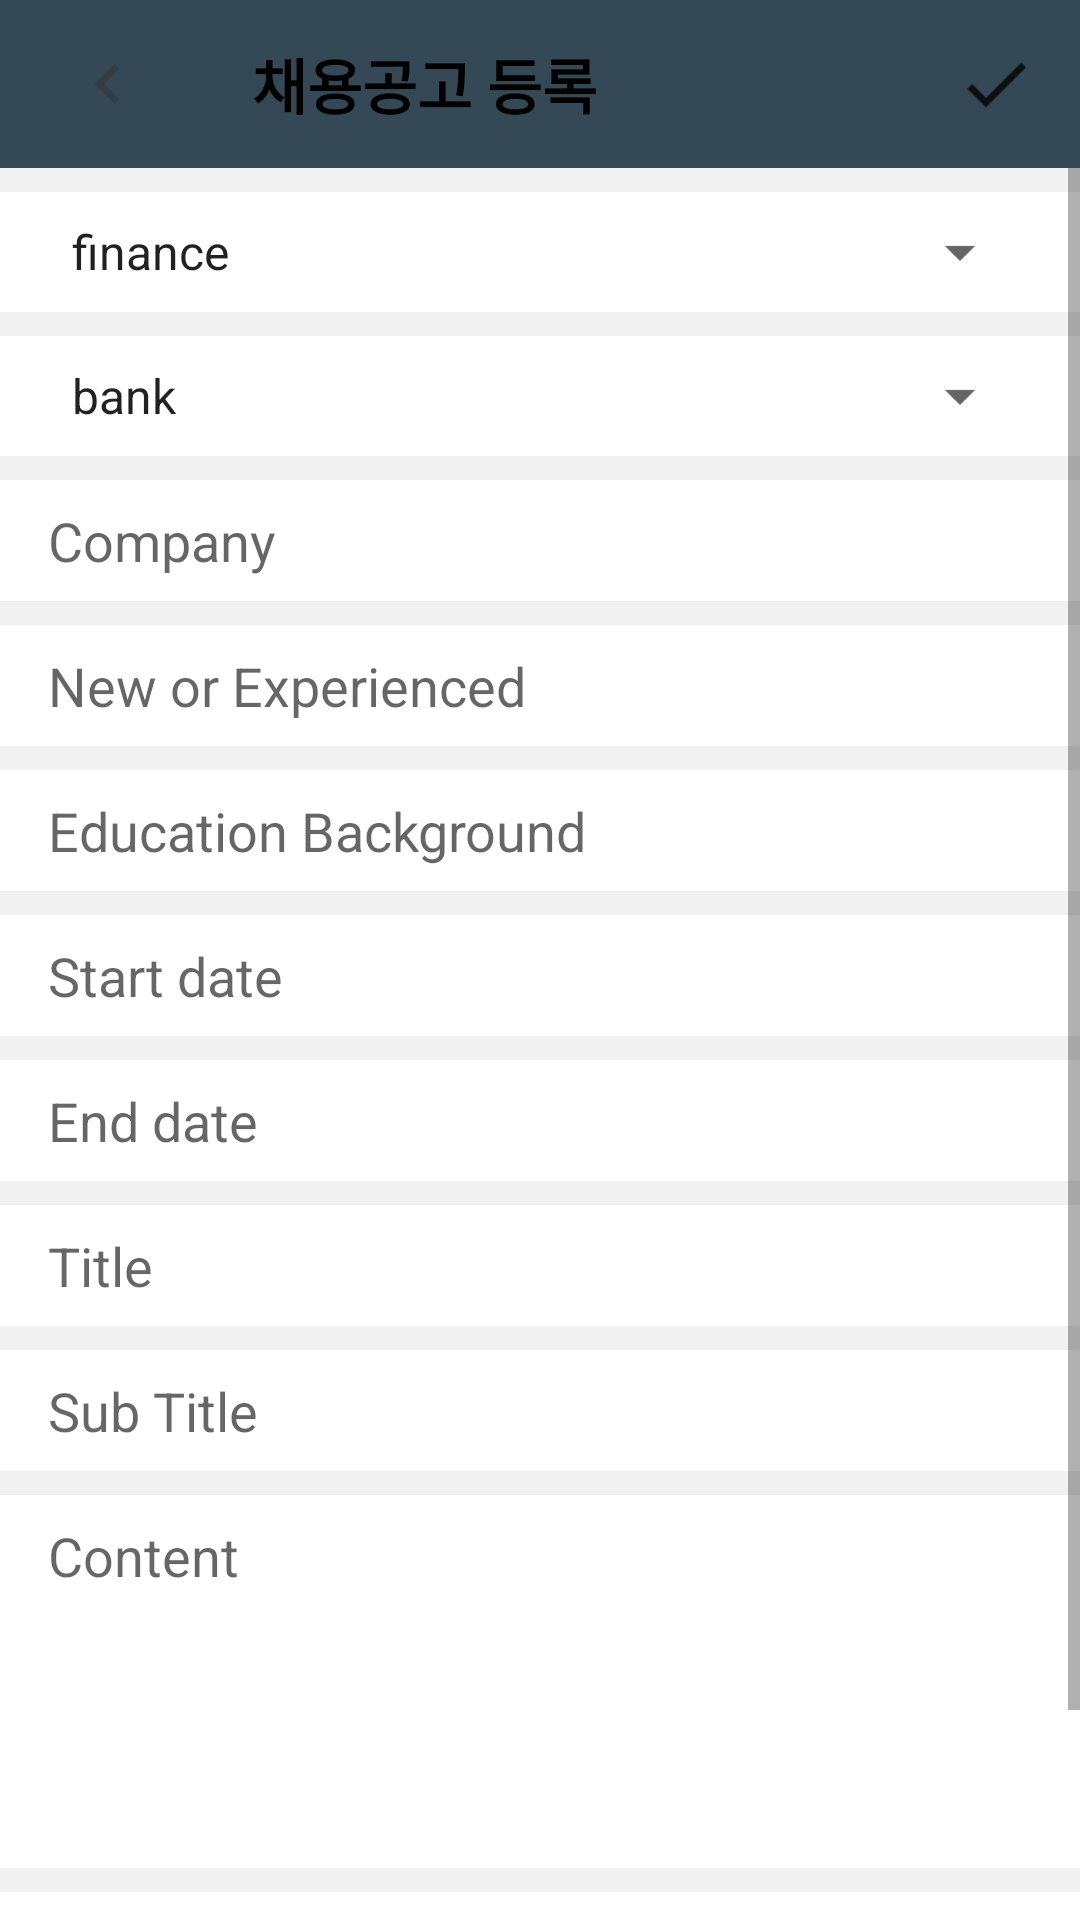

This screen was rendered from an Android layout file. Write that file and the resources it references.
<!-- AndroidManifest.xml: application theme AppTheme -->
<!-- res/layout/activity_admin_notice.xml -->
<?xml version="1.0" encoding="utf-8"?>
<RelativeLayout
    xmlns:android="http://schemas.android.com/apk/res/android"
    xmlns:app="http://schemas.android.com/apk/res-auto"
    xmlns:tools="http://schemas.android.com/tools"
    android:layout_width="match_parent"
    android:layout_height="match_parent"
    tools:context=".notice.admin.AdminNoticeActivity">

    <RelativeLayout
        android:id="@+id/relLayout1"
        android:layout_width="match_parent"
        android:layout_height="wrap_content">

        <include layout="@layout/toolbar_admin_notice" />

    </RelativeLayout>

    <ScrollView
        android:layout_below="@id/relLayout1"
        android:layout_width="match_parent"
        android:layout_height="match_parent">

        <LinearLayout
            android:id="@+id/linLayout1"
            android:background="@color/grey"
            android:focusable="true"
            android:focusableInTouchMode="true"
            android:orientation="vertical"
            android:layout_width="match_parent"
            android:layout_height="match_parent">

            <RelativeLayout
                android:layout_marginTop="8dp"
                android:background="@color/white"
                android:layout_width="match_parent"
                android:layout_height="wrap_content">

                <Spinner
                    android:id="@+id/admin_notice_category_spinner"
                    android:entries="@array/category"
                    android:layout_marginLeft="16dp"
                    android:layout_marginRight="16dp"
                    android:layout_width="match_parent"
                    android:layout_height="40dp" />

            </RelativeLayout>

            <RelativeLayout
                android:layout_marginTop="8dp"
                android:background="@color/white"
                android:layout_width="match_parent"
                android:layout_height="wrap_content">

                <Spinner
                    android:id="@+id/admin_notice_sub_category_spinner"
                    android:entries="@array/sub_category"
                    android:layout_marginLeft="16dp"
                    android:layout_marginRight="16dp"
                    android:layout_width="match_parent"
                    android:layout_height="40dp" />

            </RelativeLayout>

            <RelativeLayout
                android:layout_marginTop="8dp"
                android:background="@color/white"
                android:layout_width="match_parent"
                android:layout_height="wrap_content">

                <EditText
                    android:id="@+id/admin_notice_company_name_et"
                    android:hint="Company"
                    android:background="@null"
                    android:layout_marginLeft="16dp"
                    android:layout_marginRight="16dp"
                    android:paddingTop="8dp"
                    android:paddingBottom="8dp"
                    android:layout_width="match_parent"
                    android:layout_height="wrap_content" />

            </RelativeLayout>

            <RelativeLayout
                android:layout_marginTop="8dp"
                android:background="@color/white"
                android:layout_width="match_parent"
                android:layout_height="wrap_content">

                <EditText
                    android:id="@+id/admin_notice_target_et"
                    android:hint="New or Experienced"
                    android:background="@null"
                    android:layout_marginLeft="16dp"
                    android:layout_marginRight="16dp"
                    android:paddingTop="8dp"
                    android:paddingBottom="8dp"
                    android:layout_width="match_parent"
                    android:layout_height="wrap_content" />

            </RelativeLayout>

            <RelativeLayout
                android:layout_marginTop="8dp"
                android:background="@color/white"
                android:layout_width="match_parent"
                android:layout_height="wrap_content">

                <EditText
                    android:id="@+id/admin_notice_edu_background_et"
                    android:hint="Education Background"
                    android:background="@null"
                    android:layout_marginLeft="16dp"
                    android:layout_marginRight="16dp"
                    android:paddingTop="8dp"
                    android:paddingBottom="8dp"
                    android:layout_width="match_parent"
                    android:layout_height="wrap_content" />

            </RelativeLayout>

            <RelativeLayout
                android:layout_marginTop="8dp"
                android:background="@color/white"
                android:layout_width="match_parent"
                android:layout_height="wrap_content">

                <EditText
                    android:id="@+id/admin_notice_start_date_et"
                    android:hint="Start date"
                    android:background="@null"
                    android:layout_marginLeft="16dp"
                    android:layout_marginRight="16dp"
                    android:paddingTop="8dp"
                    android:paddingBottom="8dp"
                    android:layout_width="match_parent"
                    android:layout_height="wrap_content" />

            </RelativeLayout>

            <RelativeLayout
                android:layout_marginTop="8dp"
                android:background="@color/white"
                android:layout_width="match_parent"
                android:layout_height="wrap_content">

                <EditText
                    android:id="@+id/admin_notice_end_date_et"
                    android:hint="End date"
                    android:background="@null"
                    android:layout_marginLeft="16dp"
                    android:layout_marginRight="16dp"
                    android:paddingTop="8dp"
                    android:paddingBottom="8dp"
                    android:layout_width="match_parent"
                    android:layout_height="wrap_content" />

            </RelativeLayout>

            <RelativeLayout
                android:layout_marginTop="8dp"
                android:background="@color/white"
                android:layout_width="match_parent"
                android:layout_height="wrap_content">

                <EditText
                    android:id="@+id/admin_notice_title_et"
                    android:hint="Title"
                    android:background="@null"
                    android:layout_marginLeft="16dp"
                    android:layout_marginRight="16dp"
                    android:paddingTop="8dp"
                    android:paddingBottom="8dp"
                    android:layout_width="match_parent"
                    android:layout_height="wrap_content" />

            </RelativeLayout>

            <RelativeLayout
                android:layout_marginTop="8dp"
                android:background="@color/white"
                android:layout_width="match_parent"
                android:layout_height="wrap_content">

                <EditText
                    android:id="@+id/admin_notice_sub_title_et"
                    android:hint="Sub Title"
                    android:background="@null"
                    android:layout_marginLeft="16dp"
                    android:layout_marginRight="16dp"
                    android:paddingTop="8dp"
                    android:paddingBottom="8dp"
                    android:layout_width="match_parent"
                    android:layout_height="wrap_content" />

            </RelativeLayout>

            <RelativeLayout
                android:layout_marginTop="8dp"
                android:background="@color/white"
                android:layout_width="match_parent"
                android:layout_height="wrap_content">

                <EditText
                    android:id="@+id/admin_notice_content_et"
                    android:hint="Content"
                    android:minLines="5"
                    android:gravity="top|left"
                    android:background="@null"
                    android:layout_marginLeft="16dp"
                    android:layout_marginRight="16dp"
                    android:paddingTop="8dp"
                    android:paddingBottom="8dp"
                    android:layout_width="match_parent"
                    android:layout_height="wrap_content" />

            </RelativeLayout>

            <RelativeLayout
                android:layout_marginTop="8dp"
                android:background="@color/white"
                android:layout_width="match_parent"
                android:layout_height="wrap_content">

                <EditText
                    android:id="@+id/admin_notice_image_url_et"
                    android:hint="Image Url"
                    android:background="@null"
                    android:layout_marginLeft="16dp"
                    android:layout_marginRight="16dp"
                    android:paddingTop="8dp"
                    android:paddingBottom="8dp"
                    android:layout_width="match_parent"
                    android:layout_height="wrap_content" />

            </RelativeLayout>

            <RelativeLayout
                android:layout_marginTop="8dp"
                android:background="@color/white"
                android:layout_width="match_parent"
                android:layout_height="wrap_content">

                <EditText
                    android:id="@+id/admin_notice_link_et"
                    android:hint="Link"
                    android:background="@null"
                    android:layout_marginLeft="16dp"
                    android:layout_marginRight="16dp"
                    android:paddingTop="8dp"
                    android:paddingBottom="8dp"
                    android:layout_width="match_parent"
                    android:layout_height="wrap_content" />

            </RelativeLayout>

        </LinearLayout>

    </ScrollView>

</RelativeLayout>
<!-- res/layout/toolbar_admin_notice.xml (included above) -->
<merge xmlns:android="http://schemas.android.com/apk/res/android">
    <android.support.design.widget.AppBarLayout
        android:id="@+id/app_bar_layout"
        android:layout_width="match_parent"
        android:layout_height="wrap_content">

        <android.support.v7.widget.Toolbar
            android:id="@+id/admin_notice_toolbar"
            android:layout_width="match_parent"
            android:layout_height="?attr/actionBarSize"
            android:background="@drawable/border_bottom_grey">

            <RelativeLayout
                android:layout_width="match_parent"
                android:layout_height="match_parent">

                <ImageView
                    android:id="@+id/admin_notice_toolbar_back_arrow"
                    android:src="@drawable/ic_chevron_left"
                    android:layout_marginRight="8dp"
                    android:layout_centerVertical="true"
                    android:layout_width="40dp"
                    android:layout_height="40dp" />

                <TextView
                    android:id="@+id/admin_notice_toolbar_title"
                    android:text="채용공고 등록"
                    android:textSize="20sp"
                    android:textStyle="bold"
                    android:textColor="@color/black"
                    android:layout_toRightOf="@+id/admin_notice_toolbar_back_arrow"
                    android:layout_marginLeft="20dp"
                    android:layout_width="wrap_content"
                    android:layout_height="wrap_content"
                    android:layout_centerVertical="true"/>

                <ImageView
                    android:id="@+id/admin_notice_toolbar_save"
                    android:src="@drawable/ic_check"
                    android:layout_marginRight="8dp"
                    android:layout_centerVertical="true"
                    android:layout_alignParentRight="true"
                    android:layout_width="40dp"
                    android:layout_height="40dp" />

            </RelativeLayout>
        </android.support.v7.widget.Toolbar>
    </android.support.design.widget.AppBarLayout>

</merge>
<!-- resources referenced by this layout -->
<resources>
  <string-array name="category">
          <item>finance</item>
          <item>it</item>
          <item>medical</item>
          <item>motor</item>
      </string-array>
  <string-array name="sub_category">
          <item>bank</item>
          <item>investment</item>
          <item>insurance</item>
          <item>asset management</item>
      </string-array>
  <color name="black">#000</color>
  <color name="grey">#f1f1f1</color>
  <color name="white">#fff</color>
  <!-- drawable ic_check: png bitmap (drawable-hdpi, 197 bytes) -->
  <!-- drawable ic_chevron_left: png bitmap (drawable-hdpi, 197 bytes) -->
  <style name="AppTheme" parent="Theme.AppCompat.Light.NoActionBar">
          
          <item name="colorPrimary">@color/colorPrimary</item>
          <item name="colorPrimaryDark">@color/colorPrimaryDark</item>
          <item name="colorAccent">@color/colorAccent</item>
      </style>
  <color name="colorPrimary">#344955</color>
  <color name="colorPrimaryDark">#232F34</color>
  <color name="colorAccent">#FF4081</color>
</resources>
